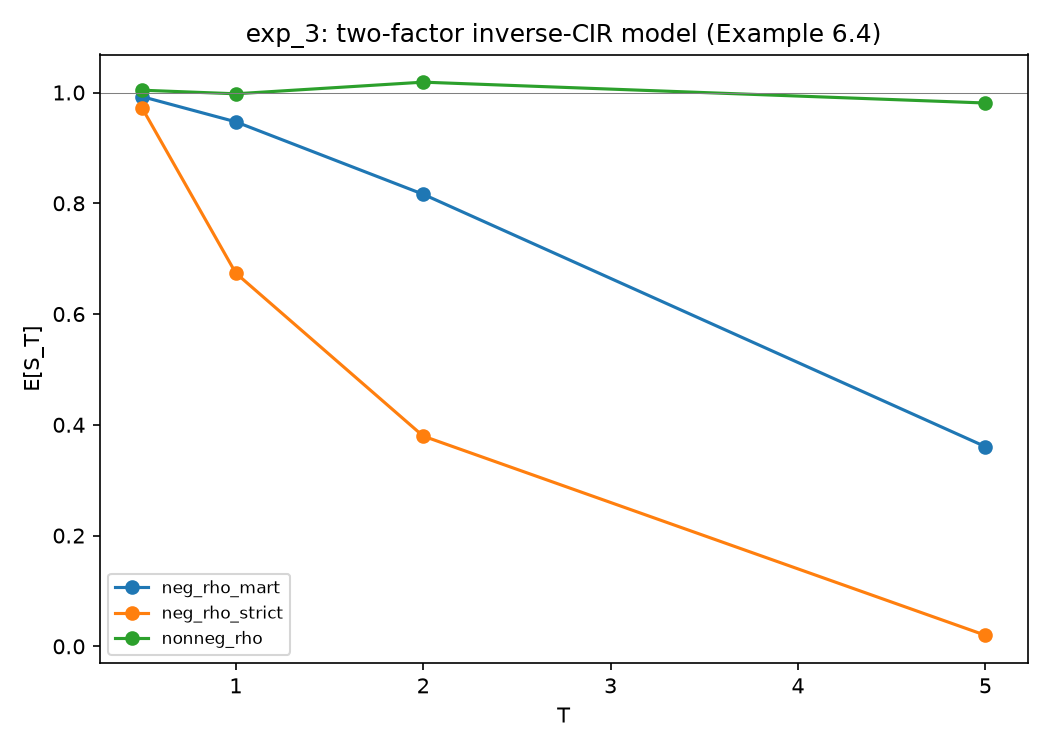

Source data for this figure (header and first rows):
case, rho, predicted_martingale, T, E[S_T], E[S_T]_ci_halfwidth, Qtilde(tau_D>T), n_paths, n_steps
nonneg_rho, 0.5, True, 0.5, 1.004, 0.01041, 1.0, 60000, 3000
nonneg_rho, 0.5, True, 1.0, 0.9977, 0.01968, 1, 60000, 3000
nonneg_rho, 0.5, True, 2.0, 1.019, 0.07971, 0.9994, 60000, 3000
nonneg_rho, 0.5, True, 5.0, 0.981, 0.1908, 0.9953, 60000, 3000
neg_rho_mart, -0.3, True, 0.5, 0.9925, 0.01782, 0.9999, 60000, 3000
neg_rho_mart, -0.3, True, 1.0, 0.9471, 0.05426, 0.9983, 60000, 3000
neg_rho_mart, -0.3, True, 2.0, 0.8163, 0.2091, 0.9899, 60000, 3000
neg_rho_mart, -0.3, True, 5.0, 0.3606, 0.1113, 0.9415, 60000, 3000
neg_rho_strict, -0.8, False, 0.5, 0.9721, 0.0518, 0.9554, 60000, 3000
neg_rho_strict, -0.8, False, 1.0, 0.6739, 0.03289, 0.7113, 60000, 3000
neg_rho_strict, -0.8, False, 2.0, 0.3796, 0.1645, 0.3121, 60000, 3000
neg_rho_strict, -0.8, False, 5.0, 0.02, 0.009268, 0.02383, 60000, 3000
